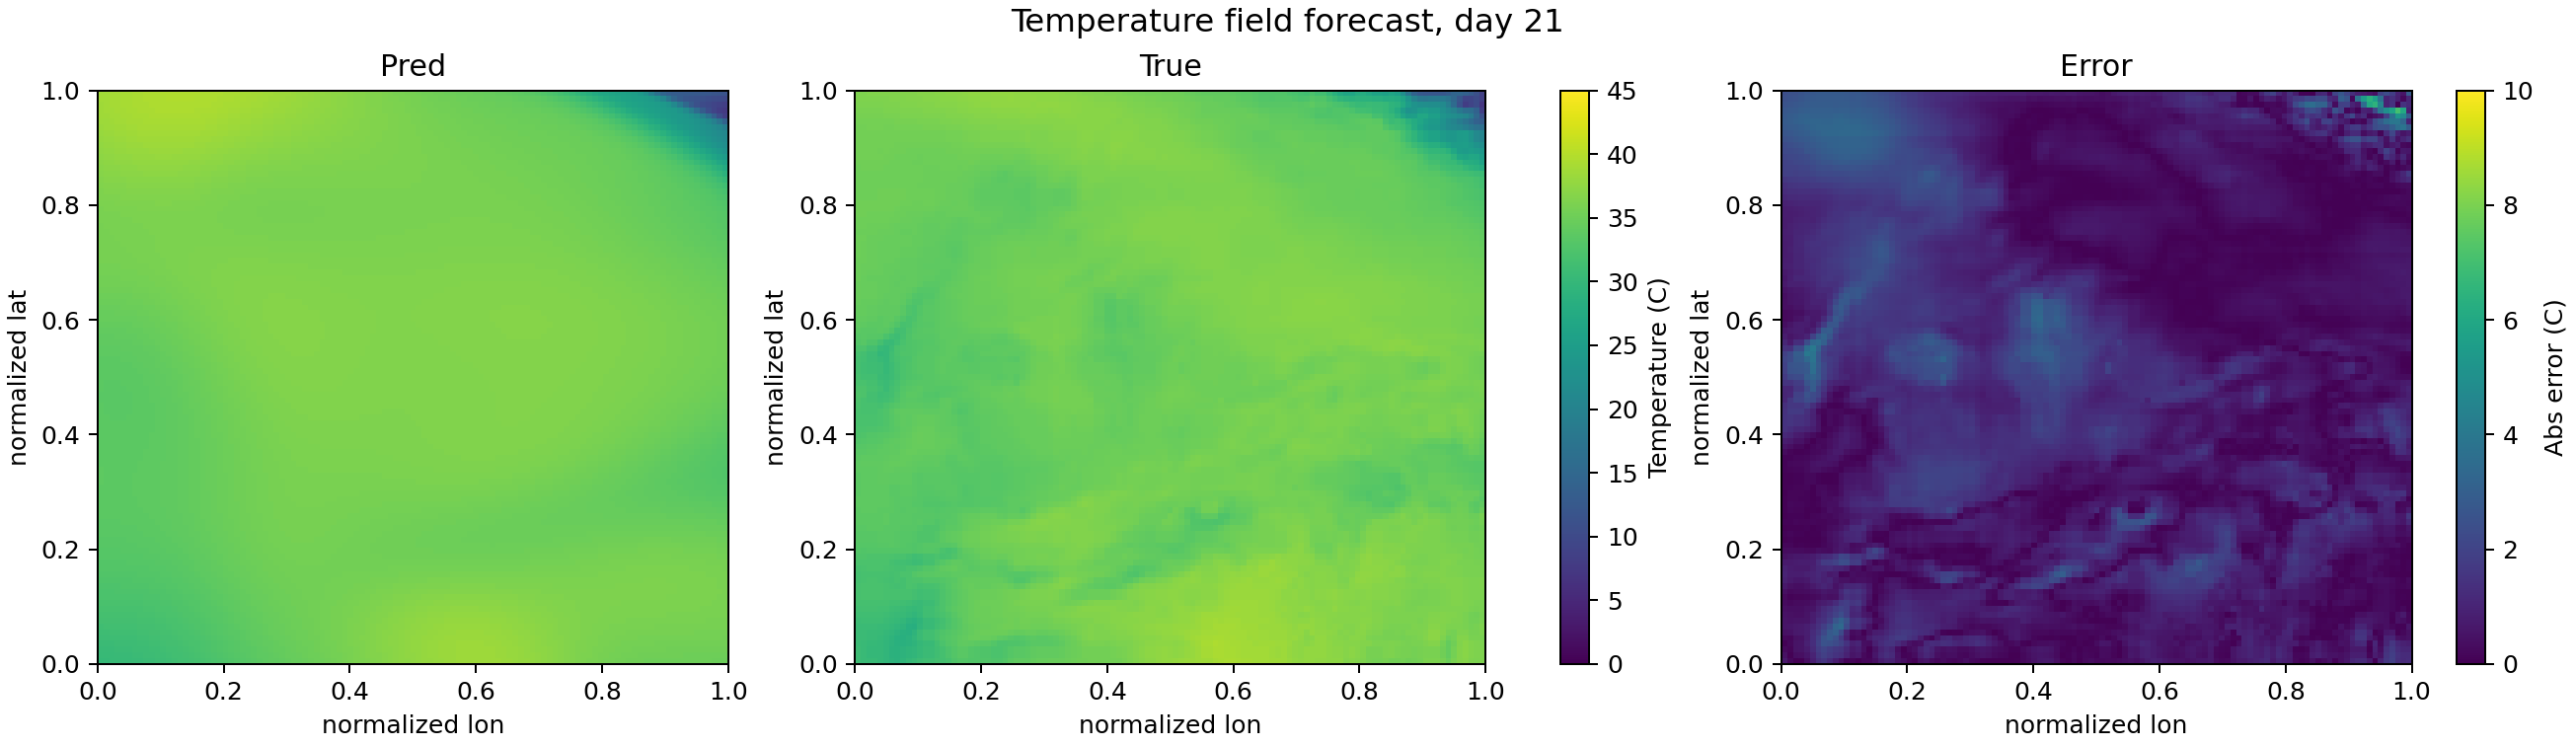

The data file committed next to this chart (first rows):
day_index, lat, lon, true_temp_C, pred_temp_C, abs_error_C
21, 0.0000000000, 0.0000000000, 30.85, 30.17, 0.6774
21, 0.0000000000, 0.009091, 30.43, 30.2, 0.2313
21, 0.0000000000, 0.01818, 30.24, 30.24, 0.007336
21, 0.0000000000, 0.02727, 30.24, 30.28, 0.03527
21, 0.0000000000, 0.03636, 29.94, 30.33, 0.3902
21, 0.0000000000, 0.04545, 29.55, 30.39, 0.8352
21, 0.0000000000, 0.05455, 29.11, 30.45, 1.349
21, 0.0000000000, 0.06364, 28.97, 30.53, 1.559
21, 0.0000000000, 0.07273, 29.43, 30.61, 1.185
21, 0.0000000000, 0.08182, 29.91, 30.71, 0.7963
21, 0.0000000000, 0.09091, 30.35, 30.81, 0.4625
21, 0.0000000000, 0.1, 30.83, 30.92, 0.09262
21, 0.0000000000, 0.1091, 31.17, 31.05, 0.1288
21, 0.0000000000, 0.1182, 31.17, 31.18, 0.00132
21, 0.0000000000, 0.1273, 31.5, 31.31, 0.1814
21, 0.0000000000, 0.1364, 31.63, 31.46, 0.1665
21, 0.0000000000, 0.1455, 31.98, 31.61, 0.3656
21, 0.0000000000, 0.1545, 32.55, 31.77, 0.772
21, 0.0000000000, 0.1636, 32.94, 31.94, 0.9968
21, 0.0000000000, 0.1727, 33.03, 32.11, 0.9184
21, 0.0000000000, 0.1818, 32.82, 32.28, 0.5415
21, 0.0000000000, 0.1909, 32.82, 32.46, 0.3572
21, 0.0000000000, 0.2, 32.79, 32.63, 0.1538
21, 0.0000000000, 0.2091, 32.79, 32.81, 0.02159
21, 0.0000000000, 0.2182, 32.53, 32.98, 0.4512
21, 0.0000000000, 0.2273, 32.57, 33.15, 0.5848
21, 0.0000000000, 0.2364, 33.03, 33.32, 0.2939
21, 0.0000000000, 0.2455, 33.67, 33.48, 0.1879
21, 0.0000000000, 0.2545, 33.95, 33.64, 0.3119
21, 0.0000000000, 0.2636, 33.98, 33.79, 0.1918
21, 0.0000000000, 0.2727, 34.09, 33.94, 0.1452
21, 0.0000000000, 0.2818, 34.3, 34.08, 0.2128
21, 0.0000000000, 0.2909, 34.58, 34.22, 0.3566
21, 0.0000000000, 0.3, 34.58, 34.36, 0.2215
21, 0.0000000000, 0.3091, 34.67, 34.49, 0.1808
21, 0.0000000000, 0.3182, 34.67, 34.62, 0.05347
21, 0.0000000000, 0.3273, 34.73, 34.75, 0.01752
21, 0.0000000000, 0.3364, 34.85, 34.88, 0.03863
21, 0.0000000000, 0.3455, 35.02, 35.02, 0.002636
21, 0.0000000000, 0.3545, 35.18, 35.15, 0.02375
21, 0.0000000000, 0.3636, 35.31, 35.29, 0.01342
21, 0.0000000000, 0.3727, 35.38, 35.44, 0.0546
21, 0.0000000000, 0.3818, 35.38, 35.58, 0.1988
21, 0.0000000000, 0.3909, 35.38, 35.73, 0.3475
21, 0.0000000000, 0.4, 35.39, 35.88, 0.4942
21, 0.0000000000, 0.4091, 35.39, 36.04, 0.6422
21, 0.0000000000, 0.4182, 35.49, 36.19, 0.6988
21, 0.0000000000, 0.4273, 35.7, 36.35, 0.6504
21, 0.0000000000, 0.4364, 36.11, 36.51, 0.394
21, 0.0000000000, 0.4455, 36.52, 36.67, 0.1447
21, 0.0000000000, 0.4545, 36.88, 36.82, 0.05349
21, 0.0000000000, 0.4636, 37.17, 36.98, 0.1956
21, 0.0000000000, 0.4727, 37.17, 37.13, 0.04393
21, 0.0000000000, 0.4818, 37.53, 37.28, 0.2494
21, 0.0000000000, 0.4909, 37.74, 37.42, 0.317
21, 0.0000000000, 0.5, 37.78, 37.56, 0.2212
21, 0.0000000000, 0.5091, 37.91, 37.69, 0.2235
21, 0.0000000000, 0.5182, 38.05, 37.81, 0.2424
21, 0.0000000000, 0.5273, 38.2, 37.93, 0.2734
21, 0.0000000000, 0.5364, 38.31, 38.03, 0.2762
... 10,929 more rows
